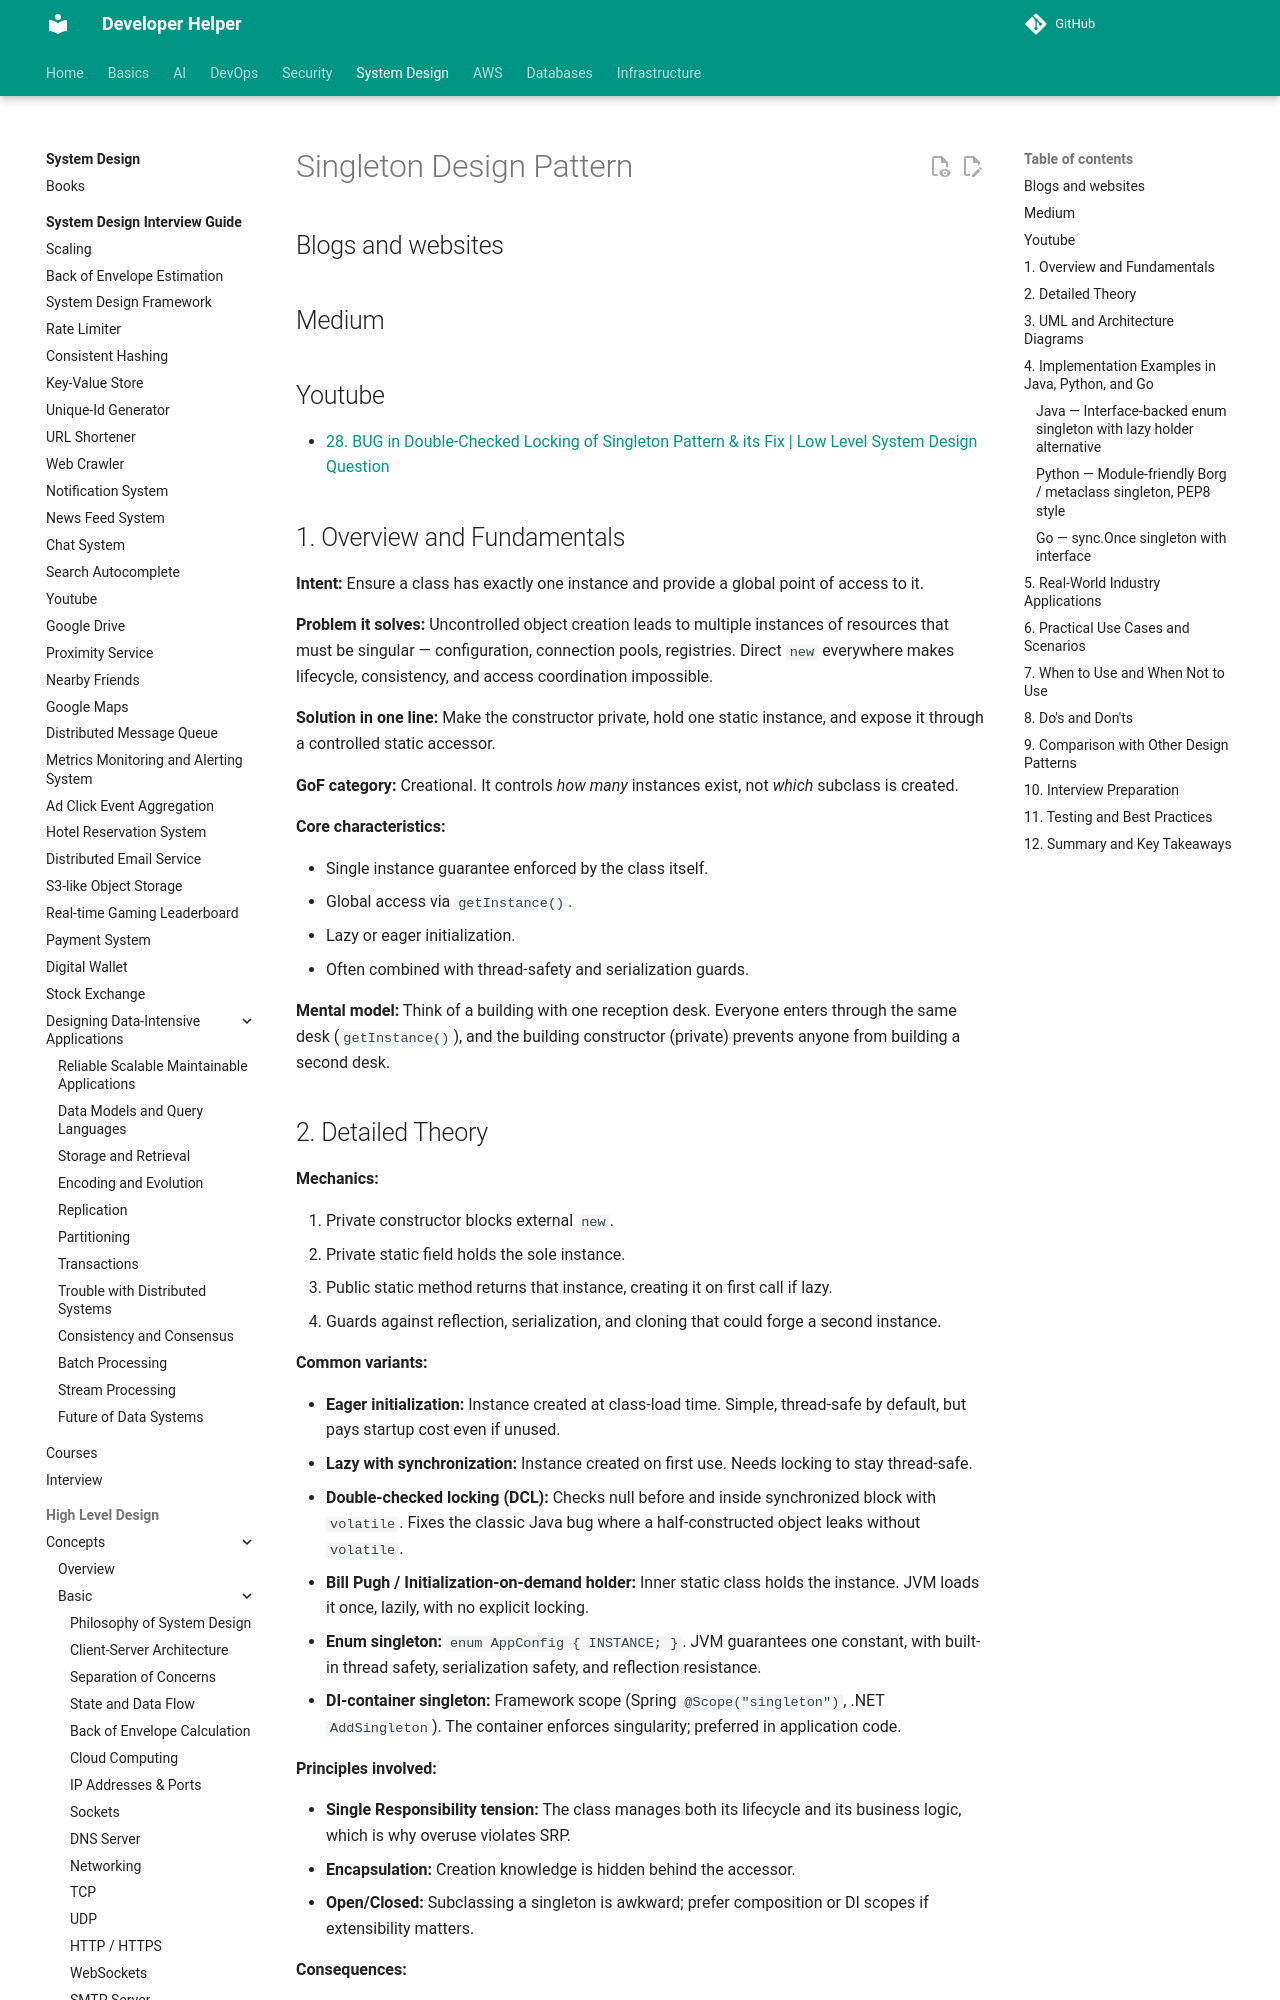

repository: abhishekghoshh/developer-helper · page: system-design/low-level/design-pattern/creational/singleton/index.html · generator: mkdocs

# Singleton Design Pattern

## Blogs and websites

## Medium

## Youtube

- [28. BUG in Double-Checked Locking of Singleton Pattern & its Fix | Low Level System Design Question](https://www.youtube.com/watch?v=upfrQvOgC24)

## 1. Overview and Fundamentals

**Intent:** Ensure a class has exactly one instance and provide a global point of access to it.

**Problem it solves:** Uncontrolled object creation leads to multiple instances of resources that must be singular — configuration, connection pools, registries. Direct `new` everywhere makes lifecycle, consistency, and access coordination impossible.

**Solution in one line:** Make the constructor private, hold one static instance, and expose it through a controlled static accessor.

**GoF category:** Creational. It controls *how many* instances exist, not *which* subclass is created.

**Core characteristics:**

- Single instance guarantee enforced by the class itself.
- Global access via `getInstance()`.
- Lazy or eager initialization.
- Often combined with thread-safety and serialization guards.

**Mental model:** Think of a building with one reception desk. Everyone enters through the same desk (`getInstance()`), and the building constructor (private) prevents anyone from building a second desk.
